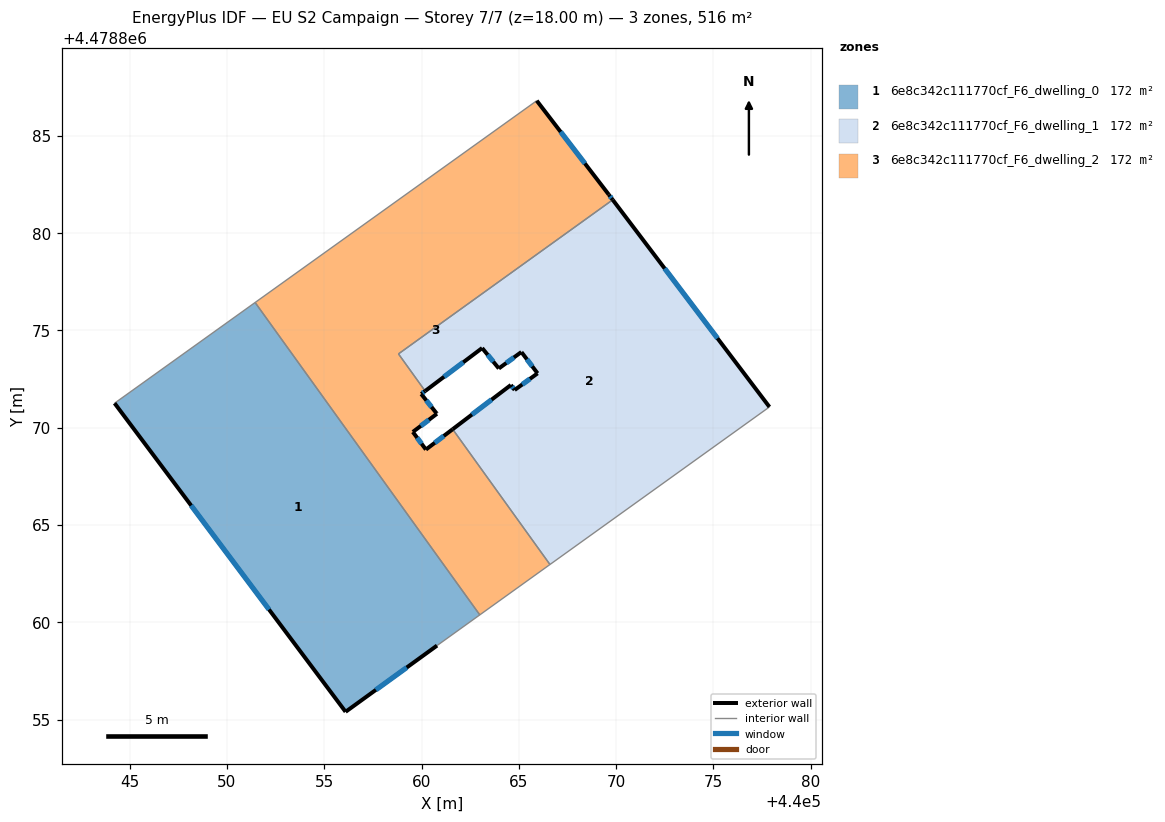
=== STOREY PLAN SPEC (per zone: floor XY polygon, exterior-wall plan segments, windows/doors) ===
zone 1: 6e8c342c111770cf_F6_dwelling_0  (172.0 m²)
  floor: (440051.45, 4478876.43) (440062.99, 4478860.38) (440060.79, 4478858.80) (440056.10, 4478855.40) (440044.22, 4478871.26)
  exterior wall: (440044.22, 4478871.26) – (440056.10, 4478855.40)  [19.8 m]
    window: (440048.16, 4478866.00) – (440052.16, 4478860.66)  [6.8 m²]
  exterior wall: (440056.10, 4478855.40) – (440060.79, 4478858.80)  [5.8 m]
    window: (440057.65, 4478856.53) – (440059.24, 4478857.68)  [2.0 m²]
  interior walls: 3
zone 2: 6e8c342c111770cf_F6_dwelling_1  (172.0 m²)
  floor: (440069.82, 4478881.71) (440077.88, 4478871.07) (440066.60, 4478862.97) (440061.60, 4478869.92) (440064.59, 4478872.20) (440064.78, 4478871.94) (440065.96, 4478872.79) (440065.14, 4478873.87) (440065.13, 4478873.89) (440063.97, 4478873.04) (440063.11, 4478874.09) (440060.19, 4478871.88) (440058.81, 4478873.79)
  exterior wall: (440064.59, 4478872.20) – (440061.60, 4478869.92)  [3.8 m]
    window: (440063.60, 4478871.44) – (440062.59, 4478870.68)  [1.3 m²]
  exterior wall: (440064.78, 4478871.94) – (440064.59, 4478872.20)  [0.3 m]
    window: (440064.72, 4478872.02) – (440064.65, 4478872.11)  [0.1 m²]
  exterior wall: (440065.96, 4478872.79) – (440064.78, 4478871.94)  [1.5 m]
    window: (440065.57, 4478872.51) – (440065.17, 4478872.22)  [0.5 m²]
  exterior wall: (440065.14, 4478873.87) – (440065.96, 4478872.79)  [1.4 m]
    window: (440065.41, 4478873.52) – (440065.69, 4478873.15)  [0.5 m²]
  exterior wall: (440065.13, 4478873.89) – (440065.14, 4478873.87)  [0.0 m]
  exterior wall: (440063.97, 4478873.04) – (440065.13, 4478873.89)  [1.4 m]
    window: (440064.35, 4478873.32) – (440064.75, 4478873.61)  [0.5 m²]
  exterior wall: (440063.11, 4478874.09) – (440063.97, 4478873.04)  [1.4 m]
    window: (440063.40, 4478873.75) – (440063.69, 4478873.39)  [0.5 m²]
  exterior wall: (440060.19, 4478871.88) – (440063.11, 4478874.09)  [3.7 m]
    window: (440061.16, 4478872.62) – (440062.14, 4478873.36)  [1.3 m²]
  exterior wall: (440077.88, 4478871.07) – (440069.82, 4478881.71)  [13.3 m]
    window: (440075.21, 4478874.60) – (440072.49, 4478878.18)  [4.5 m²]
  interior walls: 4
zone 3: 6e8c342c111770cf_F6_dwelling_2  (172.0 m²)
  floor: (440065.92, 4478886.80) (440069.62, 4478881.98) (440069.82, 4478881.71) (440058.81, 4478873.79) (440060.19, 4478871.88) (440059.98, 4478871.73) (440060.78, 4478870.73) (440060.79, 4478870.72) (440059.55, 4478869.78) (440060.22, 4478868.88) (440061.60, 4478869.92) (440066.60, 4478862.97) (440062.99, 4478860.38) (440051.45, 4478876.43)
  exterior wall: (440060.78, 4478870.73) – (440059.98, 4478871.73)  [1.3 m]
    window: (440060.51, 4478871.06) – (440060.25, 4478871.40)  [0.4 m²]
  exterior wall: (440060.79, 4478870.72) – (440060.78, 4478870.73)  [0.0 m]
  exterior wall: (440059.55, 4478869.78) – (440060.79, 4478870.72)  [1.6 m]
    window: (440059.96, 4478870.09) – (440060.38, 4478870.41)  [0.5 m²]
  exterior wall: (440060.22, 4478868.88) – (440059.55, 4478869.78)  [1.1 m]
    window: (440060.00, 4478869.18) – (440059.77, 4478869.48)  [0.4 m²]
  exterior wall: (440061.60, 4478869.92) – (440060.22, 4478868.88)  [1.7 m]
    window: (440061.14, 4478869.58) – (440060.68, 4478869.22)  [0.6 m²]
  exterior wall: (440069.62, 4478881.98) – (440065.92, 4478886.80)  [6.1 m]
    window: (440068.39, 4478883.58) – (440067.15, 4478885.20)  [2.1 m²]
  exterior wall: (440069.82, 4478881.71) – (440069.62, 4478881.98)  [0.3 m]
    window: (440069.76, 4478881.80) – (440069.69, 4478881.89)  [0.1 m²]
  exterior wall: (440059.98, 4478871.73) – (440060.19, 4478871.88)  [0.3 m]
    window: (440060.05, 4478871.78) – (440060.12, 4478871.83)  [0.1 m²]
  interior walls: 6

=== DERIVED (storey summary) ===
Building: EU S2 Campaign
Storey: 7 of 7  (floor level z = 18.00 m)
Storey gross floor area: 516.1 m²
Zones on this storey: 3
  - 6e8c342c111770cf_F6_dwelling_0: floor 172.0 m²; exterior wall 25.6 m (76.8 m²); 2 window(s) 8.7 m²; WWR 11.4%
  - 6e8c342c111770cf_F6_dwelling_1: floor 172.0 m²; exterior wall 26.7 m (80.1 m²); 8 window(s) 9.1 m²; WWR 11.4%
  - 6e8c342c111770cf_F6_dwelling_2: floor 172.0 m²; exterior wall 12.4 m (37.1 m²); 7 window(s) 4.2 m²; WWR 11.3%
Zone adjacency (shared interzone walls):
  - 6e8c342c111770cf_F6_dwelling_0 ↔ 6e8c342c111770cf_F6_dwelling_2
  - 6e8c342c111770cf_F6_dwelling_1 ↔ 6e8c342c111770cf_F6_dwelling_2